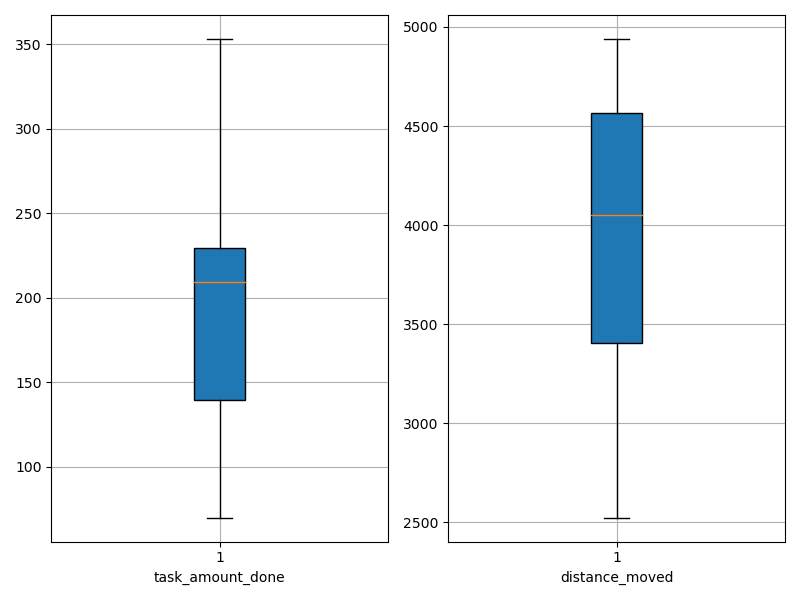

The file beside this chart, header and first rows:
agent_id, task_amount_done, distance_moved
0, 212.0, 4530
1, 353.0, 4782
2, 209.0, 4669
3, 139.0, 2524
4, 139.0, 3772
5, 279.0, 3553
6, 138.0, 2628
7, 138.0, 3832
8, 70.0, 3156
9, 211.0, 3964
10, 279.0, 4695
11, 209.0, 3469
12, 278.0, 4516
13, 213.0, 4940
14, 208.0, 4787
15, 210.0, 4303
16, 142.0, 2728
17, 210.0, 3225
18, 140.0, 4139
19, 283.0, 4508
